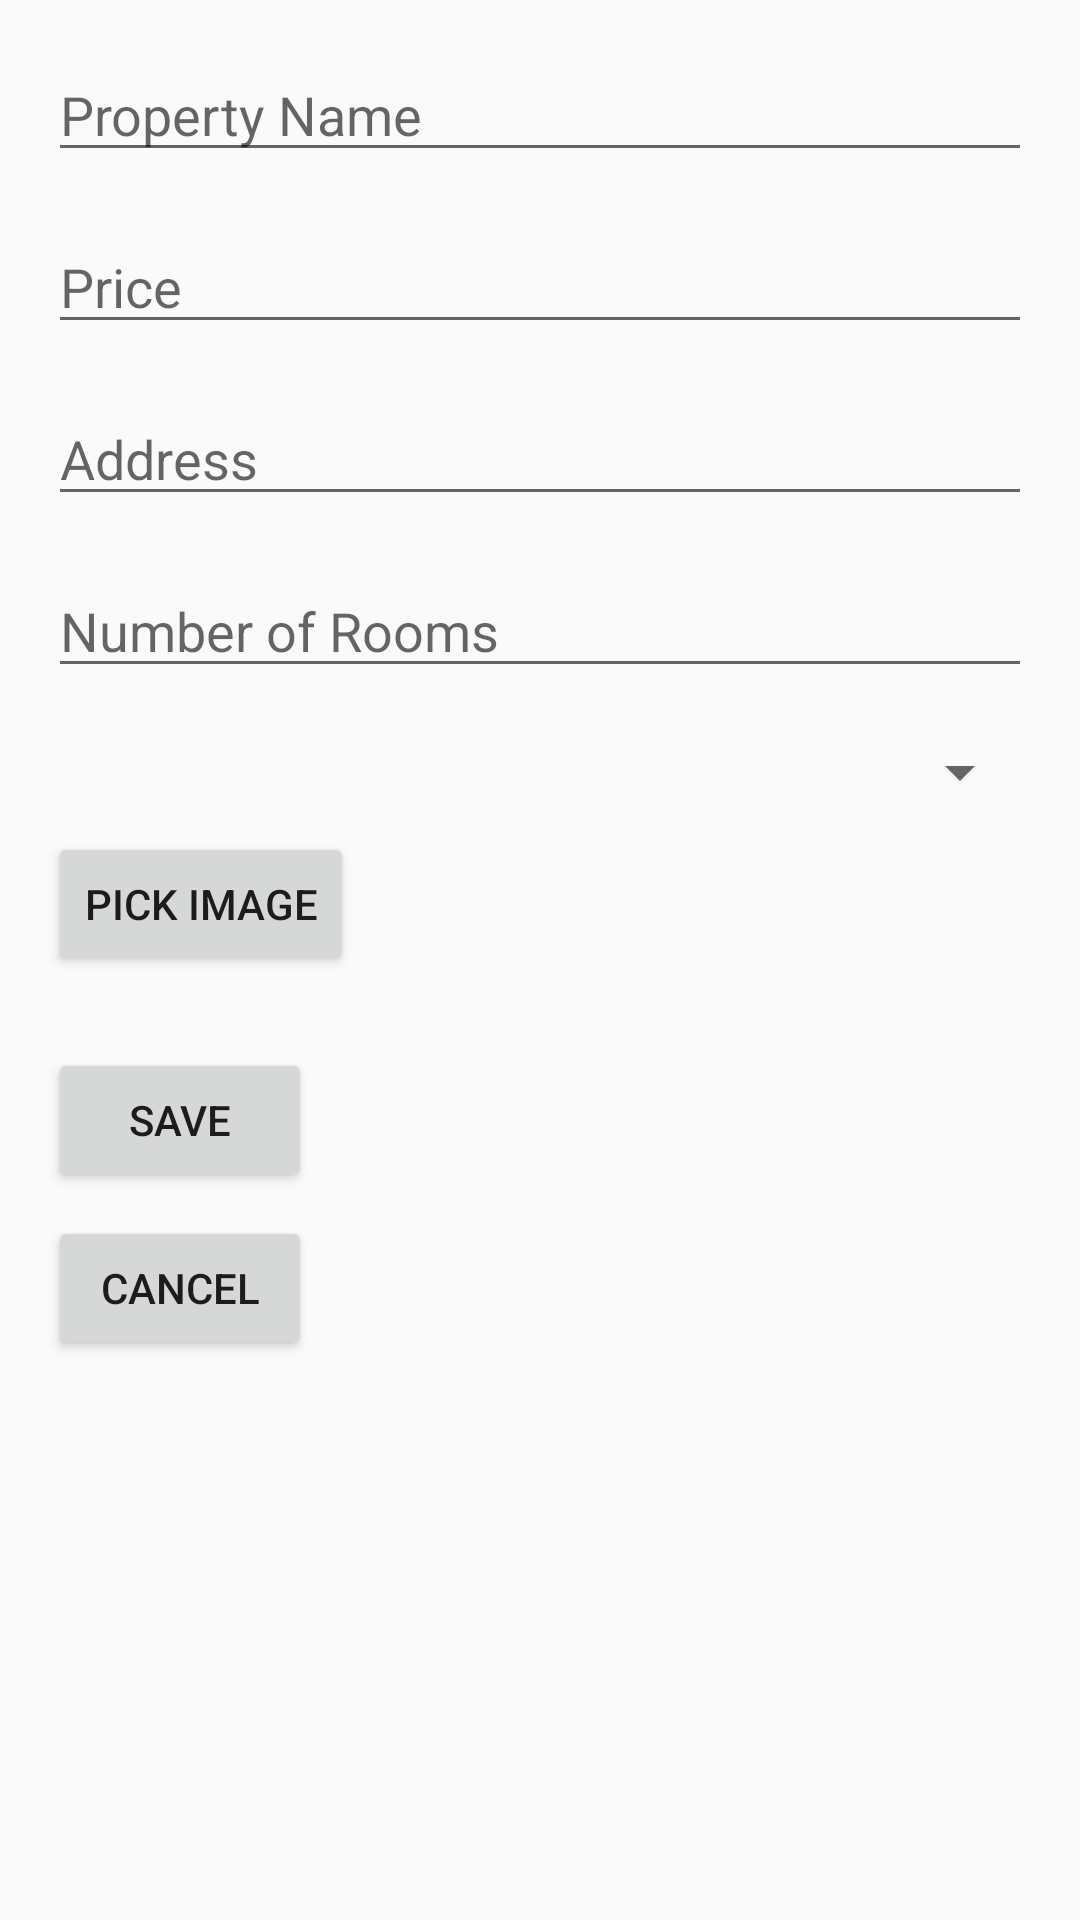

Reconstruct the res/layout file that produces this screen, plus the resources it refers to.
<!-- AndroidManifest.xml: application theme Theme.AppCompat.Light.NoActionBar -->
<!-- res/layout/activity_add_property.xml -->
<RelativeLayout
    xmlns:android="http://schemas.android.com/apk/res/android"
    android:layout_width="match_parent"
    android:layout_height="match_parent"
    android:padding="16dp">

    <EditText
        android:id="@+id/editTextPropertyName"
        android:layout_width="match_parent"
        android:layout_height="wrap_content"
        android:hint="Property Name"
        android:inputType="text" />

    <EditText
        android:id="@+id/editTextPrice"
        android:layout_width="match_parent"
        android:layout_height="wrap_content"
        android:layout_below="@id/editTextPropertyName"
        android:layout_marginTop="16dp"
        android:hint="Price"
        android:inputType="numberDecimal" />

    <EditText
        android:id="@+id/editTextAddress"
        android:layout_width="match_parent"
        android:layout_height="wrap_content"
        android:layout_below="@id/editTextPrice"
        android:layout_marginTop="16dp"
        android:hint="Address"
        android:inputType="text" />

    <EditText
        android:id="@+id/editTextNumberOfRooms"
        android:layout_width="match_parent"
        android:layout_height="wrap_content"
        android:layout_below="@id/editTextAddress"
        android:layout_marginTop="16dp"
        android:hint="Number of Rooms"
        android:inputType="number" />

    <Spinner
        android:id="@+id/spinnerPropertyType"
        android:layout_width="match_parent"
        android:layout_height="wrap_content"
        android:layout_below="@id/editTextNumberOfRooms"
        android:layout_marginTop="16dp"/>

    <Button
        android:id="@+id/buttonPickImage"
        android:layout_width="wrap_content"
        android:layout_height="wrap_content"
        android:layout_below="@id/spinnerPropertyType"
        android:layout_marginTop="8dp"
        android:text="Pick Image" />

    <androidx.recyclerview.widget.RecyclerView
        android:id="@+id/recyclerViewSelectedImages"
        android:layout_width="match_parent"
        android:layout_height="wrap_content"
        android:layout_below="@id/buttonPickImage"
        android:layout_marginTop="16dp"
        android:orientation="horizontal"
        android:visibility="gone" />

    <Button
        android:id="@+id/buttonSave"
        android:layout_width="wrap_content"
        android:layout_height="wrap_content"
        android:layout_below="@id/recyclerViewSelectedImages"
        android:layout_marginTop="24dp"
        android:text="Save" />

    <Button
        android:id="@+id/buttonCancel"
        android:layout_width="wrap_content"
        android:layout_height="wrap_content"
        android:layout_below="@id/buttonSave"
        android:layout_marginTop="8dp"
        android:text="Cancel" />

</RelativeLayout>
<!-- resources referenced by this layout -->
<resources>

</resources>
